Run: headless pygame with SDL's dummy video driver; simulated clock (each Clock.tick advances the game by its frame time, no real sleeping); random seed 0; keys injected as events and as key.get_pressed() state; no mouse input.
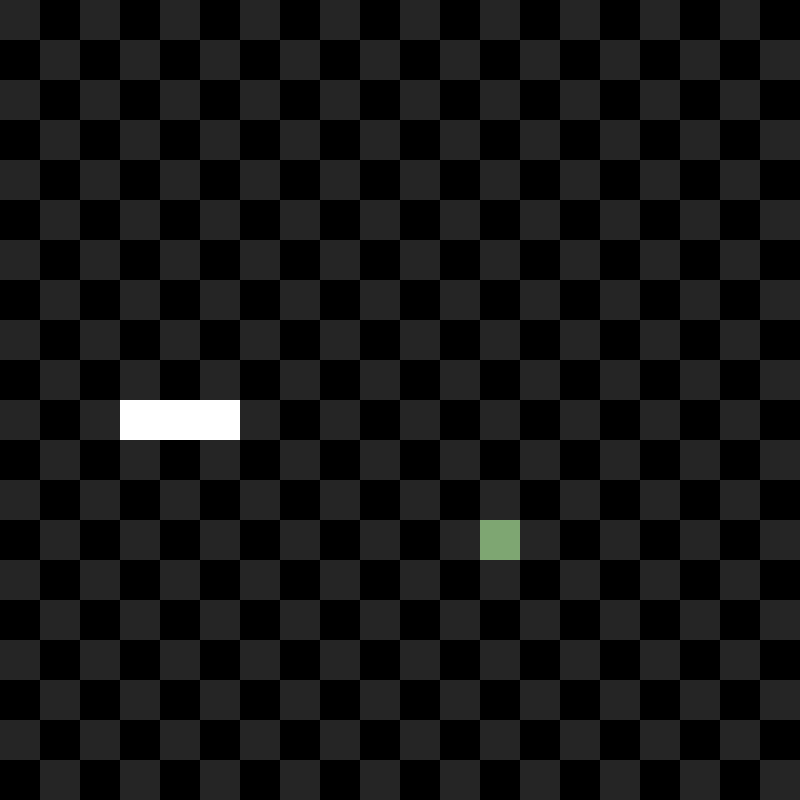
Frame 1 of 4 · flips 1–60 · no input
Frame 2 of 4 · flips 61–180 · tapped SPACE, RETURN · held RIGHT (→), D · screen unchanged from frame 1, image omitted
Frame 3 of 4 · flips 181–300 · held DOWN (↓), S · screen unchanged from frame 2, image omitted
Frame 4 of 4 · flips 301–420 · held LEFT (←), A, UP (↑), W · screen unchanged from frame 3, image omitted

The pygame program that drew these frames:

import pygame, sys, random
import pygame.joystick
from pygame.math import Vector2
pygame.joystick.init()
joysticks = [pygame.joystick.Joystick(x) for x in range(pygame.joystick.get_count())]
print(joysticks)
class MAIN:
    def __init__(self):
        self.snake = SNAKE()
        self.fruit = FRUIT()

    def update(self):
        self.snake.move_snake()
        self.check_collision()
        self.check_fail()

    def draw_elements(self):
        self.draw_grass()
        self.fruit.draw_fruit()
        self.snake.draw_snake()

    def check_collision(self):
        if self.fruit.pos == self.snake.body[0]:
            self.fruit.randomize()
            self.snake.add_block()

        for block in self.snake.body[1:]:
            if block == self.fruit.pos:
                self.fruit.randomize()

    def check_fail(self):
        if not 0 <= self.snake.body[0].x < cell_number or not 0 <= self.snake.body[0].y < cell_number:
            self.game_over()

        for block in self.snake.body[1:]:
            if block == self.snake.body[0]:
                self.game_over()

    def game_over(self):
        self.snake.reset()

    def draw_grass(self):
        grass_color = (37, 37, 37)
        for row in range(cell_number):
            if row % 2 == 0:
                for col in range(cell_number):
                    if col % 2 == 0:
                        grass_rect = pygame.Rect(col * cell_size, row * cell_size, cell_size, cell_size)
                        pygame.draw.rect(screen, grass_color, grass_rect)
            else:
                for col in range(cell_number):
                    if col % 2 != 0:
                        grass_rect = pygame.Rect(col * cell_size, row * cell_size, cell_size, cell_size)
                        pygame.draw.rect(screen, grass_color, grass_rect)

class SNAKE:
    def __init__(self):
        self.body = [Vector2(5, 10), Vector2(4, 10), Vector2(3, 10)]
        self.direction = Vector2(0, 0)
        self.new_block = False

    def reset(self):
        self.body = [Vector2(5, 10), Vector2(4, 10), Vector2(3, 10)]
        self.direction = Vector2(0, 0)

    def draw_snake(self):
        for block in self.body:
            x_pos = int(block.x * cell_size)
            y_pos = int(block.y * cell_size)
            block_rect = pygame.Rect(x_pos, y_pos, cell_size, cell_size)
            pygame.draw.rect(screen, (255, 255, 255), block_rect)

    def move_snake(self):
        if self.new_block:
            body_copy = self.body[:]
            body_copy.insert(0, body_copy[0] + self.direction)
            self.body = body_copy[:]
            self.new_block = False
        else:
            body_copy = self.body[:-1]
            body_copy.insert(0, body_copy[0] + self.direction)
            self.body = body_copy[:]

    def add_block(self):
        self.new_block = True


class FRUIT:
    def __init__(self):
        self.randomize()

    def randomize(self):
        # Create x and y position. We -1 from the cell_number so that the rectangle
        # doesn't end up outside the screen.

        self.x = random.randint(0, cell_number - 1)
        self.y = random.randint(0, cell_number - 1)
        self.pos = Vector2(self.x, self.y)

    def draw_fruit(self):
        # Create a rectangle that will be position on the x and y positions defined earlier.
        # We multiply the positions by cell_size so that the rectangle is placed on the grid.

        fruit_rect = pygame.Rect(self.pos.x * cell_size, self.pos.y * cell_size, cell_size, cell_size)

        # Draw the rectangle

        pygame.draw.rect(screen, (126, 166, 114), fruit_rect)


pygame.init()

# To create a grid, we set the size of each cell and the number of cells on each axis.

cell_size = 40
cell_number = 20

# The height and width of the screen is cell_size * cell_number

screen = pygame.display.set_mode((cell_size * cell_number, cell_size * cell_number))

clock = pygame.time.Clock()

SCREEN_UPDATE = pygame.USEREVENT
pygame.time.set_timer(SCREEN_UPDATE, 150)

main_game = MAIN()



while True:
    for event in pygame.event.get():
        if event.type == pygame.QUIT:
            pygame.quit()
            sys.exit()
        if event.type == SCREEN_UPDATE:
            main_game.update()
        if event.type == pygame.KEYDOWN:
            if event.key == pygame.K_UP:
                if main_game.snake.direction.y != 1:
                    main_game.snake.direction = Vector2(0, -1)
            if event.key == pygame.K_DOWN:
                if main_game.snake.direction.y != -1:
                    main_game.snake.direction = Vector2(0, 1)
            if event.key == pygame.K_LEFT:
                if main_game.snake.direction.x != 1:
                    main_game.snake.direction = Vector2(-1, 0)
            if event.key == pygame.K_RIGHT:
                if main_game.snake.direction.x != -1:
                    main_game.snake.direction = Vector2(1, 0)

        if event.type == pygame.JOYBUTTONDOWN:
            print(event)

            if pygame.joystick.Joystick(0).get_button(3):
                if main_game.snake.direction.y != 1:
                    main_game.snake.direction = Vector2(0, -1)
            if pygame.joystick.Joystick(0).get_button(0):
                if main_game.snake.direction.y != -1:
                    main_game.snake.direction = Vector2(0, 1)
            if pygame.joystick.Joystick(0).get_button(2):
                if main_game.snake.direction.x != 1:
                    main_game.snake.direction = Vector2(-1, 0)
            if pygame.joystick.Joystick(0).get_button(1):
                if main_game.snake.direction.x != -1:
                    main_game.snake.direction = Vector2(1, 0)



    screen.fill((0, 0, 0))
    main_game.draw_elements()
    pygame.display.update()
    clock.tick(60)
